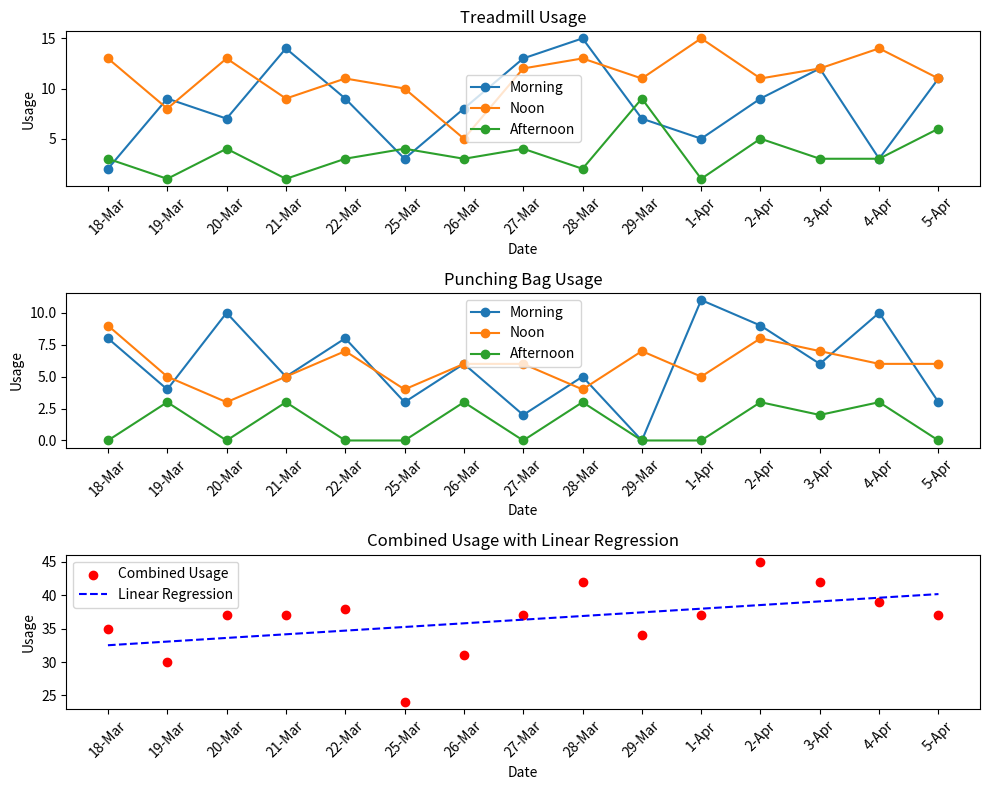

The script that saved this image:
import matplotlib.pyplot as plt
import numpy as np

# Data
dates = ['18-Mar', '19-Mar', '20-Mar', '21-Mar', '22-Mar', '25-Mar', '26-Mar', '27-Mar', '28-Mar', '29-Mar', '1-Apr', '2-Apr', '3-Apr', '4-Apr', '5-Apr']
tread_M = [2, 9, 7, 14, 9, 3, 8, 13, 15, 7, 5, 9, 12, 3, 11]
tread_N = [13, 8, 13, 9, 11, 10, 5, 12, 13, 11, 15, 11, 12, 14, 11]
tread_AN = [3, 1, 4, 1, 3, 4, 3, 4, 2, 9, 1, 5, 3, 3, 6]

punch_M = [8, 4, 10, 5, 8, 3, 6, 2, 5, 0, 11, 9, 6, 10, 3]
punch_N = [9, 5, 3, 5, 7, 4, 6, 6, 4, 7, 5, 8, 7, 6, 6]
punch_AN = [0, 3, 0, 3, 0, 0, 3, 0, 3, 0, 0, 3, 2, 3, 0]

scatter_data = [sum(x) for x in zip(tread_M, tread_N, tread_AN, punch_M, punch_N, punch_AN)]

# Plotting
plt.figure(figsize=(10, 8))

# Treadmill Usage
plt.subplot(3, 1, 1)
plt.plot(dates, tread_M, marker='o', label='Morning')
plt.plot(dates, tread_N, marker='o', label='Noon')
plt.plot(dates, tread_AN, marker='o', label='Afternoon')
plt.title('Treadmill Usage')
plt.xlabel('Date')
plt.ylabel('Usage')
plt.xticks(rotation=45)
plt.legend()

# Punching Bag Usage
plt.subplot(3, 1, 2)
plt.plot(dates, punch_M, marker='o', label='Morning')
plt.plot(dates, punch_N, marker='o', label='Noon')
plt.plot(dates, punch_AN, marker='o', label='Afternoon')
plt.title('Punching Bag Usage')
plt.xlabel('Date')
plt.ylabel('Usage')
plt.xticks(rotation=45)
plt.legend()

# Scatter plot with Linear Regression
plt.subplot(3, 1, 3)
plt.scatter(dates, scatter_data, color='red', label='Combined Usage')

# Perform linear regression
x_values = np.arange(len(dates))
slope, intercept = np.polyfit(x_values, scatter_data, 1)
regression_line = slope * x_values + intercept

# Plot the regression line
plt.plot(dates, regression_line, color='blue', linestyle='--', label='Linear Regression')

plt.title('Combined Usage with Linear Regression')
plt.xlabel('Date')
plt.ylabel('Usage')
plt.xticks(rotation=45)
plt.legend()

plt.tight_layout()
plt.show()
